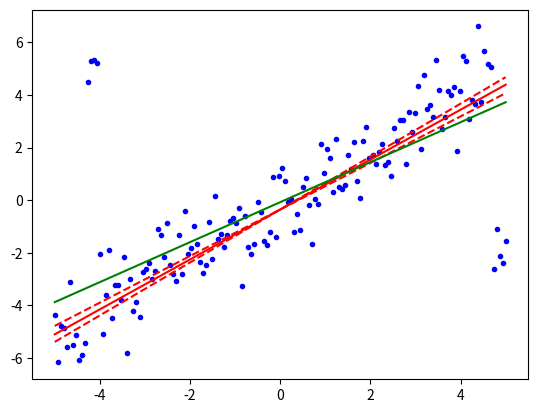

Reproduce this figure in Python.
import numpy as np
from scipy import stats
import matplotlib.pyplot as plt

x = np.linspace(-5, 5, num=150)
y = x + np.random.normal(size=x.size)
y[11:15] += 10  # add outliers
y[-5:] -= 7

res = stats.theilslopes(y, x, 0.90, method='separate')
lsq_res = stats.linregress(x, y)

fig = plt.figure()
ax = fig.add_subplot(111)
ax.plot(x, y, 'b.')
ax.plot(x, res[1] + res[0] * x, 'r-')
ax.plot(x, res[1] + res[2] * x, 'r--')
ax.plot(x, res[1] + res[3] * x, 'r--')
ax.plot(x, lsq_res[1] + lsq_res[0] * x, 'g-')
plt.show()